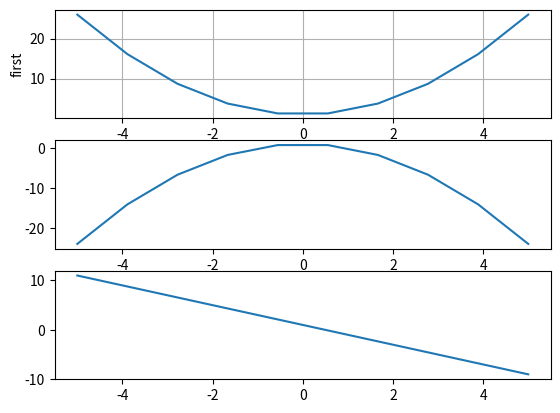

Write the Python code that produced this figure.
# -*- coding: utf-8 -*-
"""
Created on Thu Dec  9 14:56:01 2021

[redacted]
"""

import matplotlib.pyplot as plt
import numpy as np

fig = plt.figure()


def call_back(event):
    axtemp = event.inaxes
    x_min, x_max = axtemp.get_xlim()
    fanwei = (x_max - x_min) / 10
    if event.button == 'up':
        axtemp.set(xlim=(x_min + fanwei, x_max - fanwei))
        print('up')
    elif event.button == 'down':
        axtemp.set(xlim=(x_min - fanwei, x_max + fanwei))
        print('down')
    fig.canvas.draw_idle()  # 绘图动作实时反映在图像上


fig.canvas.mpl_connect('scroll_event', call_back)
fig.canvas.mpl_connect('button_press_event', call_back)

ax1 = plt.subplot(3, 1, 1)  # 截取幕布的一部分
#ax1.xaxis.set_major_formatter(plt.NullFormatter())  # 取消x轴坐标
x = np.linspace(-5, 5, 10)
y = x ** 2 + 1
plt.ylabel('first')
plt.plot(x, y)
plt.grid()
ax2 = plt.subplot(3, 1, 2)
#ax2.xaxis.set_major_formatter(plt.NullFormatter())  # 取消x轴坐标
y1 = -x**2+1
plt.plot(x, y1)

ax3 = plt.subplot(3, 1, 3)
y3 = -x*2+1
plt.plot(x, y3)

plt.show()
